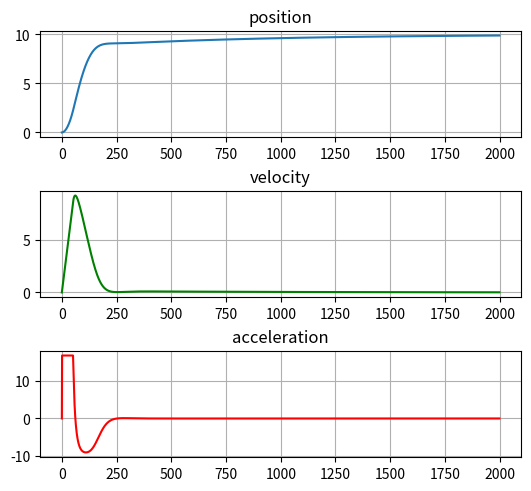

This chart was generated by the following Python code:
#!/usr/bin/env python3
# -*- coding: utf-8 -*-
"""
@author: Regislab
"""

from matplotlib import pyplot as plt


class VehicleSimpleDynamic:  # отвечает за динамику ЛА
    def __init__(self, mass, k_b, rotorCount, accInit, velInit, posInit):
        '''

        :param mass: Масса аппарата
        :type mass: float
        :param k_b: коэффициент тяги двигателя
        :type k_b: float
        :param rotorCount: количество двигателей в системе
        :type rotorCount: int
        :param accInit: начальное значение ускорения ЛА
        :type accInit: float
        :param velInit: начальное значение скорости ЛА
        :type velInit: float
        :param posInit: начальное значение положения ЛА
        :type posInit: float

        '''
        self.mass = mass
        self.k_b = k_b
        self.rotorCount = rotorCount
        self.acceleration = accInit
        self.velocity = velInit
        self.position = posInit
        # Величина ускорения свободного падения
        self.g = 9.81 

    def rightParts(self, rotorsAngularVel):  # получает ускорение исходя из угловой скорости двигателей
        # входное значение для угловой скорости рассчитывается системой управления и является управляющим воздействием
        '''

        :param rotorsAngularVel: угловая скорость двигателей
        :type rotorsAngularVel: float

        '''
        # Для всех двигателей рассчитаем суммарную тягу
        rotorsAngularVelSum = 0
        for i in range(self.rotorCount):
            # суммируем квадрат заданной угловой скорости для всех двигателей
            rotorsAngularVelSum += rotorsAngularVel**2
        # Вычисляем ускорение нашей системы.
        # Получаем силу тяги создаваемую всеми двигателями 
        # согласно нашей математической модели Fтяги = Kb * omega^2
        # После для получения текущего ускорения разделим полученное значение 
        # на массу и вычтем ускорение свободного падения действующие на аппарат
        self.acceleration = (
            self.k_b * rotorsAngularVelSum) / self.mass - self.g

    def integrate(self, dt):
        '''

        :param dt: шаг моделирования
        :type dt: float

        '''
        # интегрируем ускорение методом эйлера
        self.velocity += self.acceleration * dt
        # Полученную скорость интегрируем для определения местоположения
        self.position += self.velocity * dt

    def calculatePosition(self, u, dt):
        '''

        :param u: управляющие воздействие
        :type u: float
        :param dt: шаг моделирования
        :type dt: float

        '''
        # Для определения положения вызываем метод для правых частей(то есть наших приращений от перемещения)
        # В данном случае приращением выступает ускорение нашей системы.
        # Для следования заданному целевому значению высоты передаем в метод наше управляющие воздействие u,
        # которое характеризует необходимую угловую скорость двигателей.
        self.rightParts(u)
        # Далее вызываем метод интегрирования
        # Интегрируем полученное при помощи функции правых частей ускорение и получаем скорость,
        # после интегрируем скорость и получаем положение.
        self.integrate(dt)

    def getPosition(self):
        '''

        :return: положение ЛА
        :rtype: float

        '''
        return self.position

    def getVelocity(self):
        '''

        :return: скорость ЛА
        :rtype: float

        '''
        return self.velocity

    def getAcceleration(self):
        '''

        :return: ускорение
        :rtype: float

        '''
        return self.acceleration


class ControlSystem():  # класс системы управления
    def __init__(self, k_p, k_i, k_d, controlLimit):
        '''

        :param k_p: коэффициент П регулятора
        :type k_p: float
        :param k_i: коэффициент И регулятора
        :type k_i: float
        :param k_d: коэффициент Д регулятора
        :type k_d: float
        :param controlLimit: ограничение по управляющему воздействию
        :type controlLimit: float

        '''
        self.k_p = k_p
        self.k_i = k_i
        self.k_d = k_d
        self.desiredPosition = 0
        self.error = 0  # ошибка
        self.errorPast = 0  # ошибка на прошлом шаге
        self.integral = 0  # 0 - т.к. система еще не двигалась
        self.controlLimit = controlLimit

    def setDesiredPosition(self, desiredPosition):
        '''

        :param desiredPosition: целевое положение ЛА
        :type desiredPosition: float

        '''
        # данный метод устанавливает целевое положение ЛА,
        # к которому система с течением времени будет стремиться(в нашем примере это высота)
        self.desiredPosition = desiredPosition

    def PID(self, currentPosition, dt):
        '''

        :param currentPosition: текущее положение ЛА
        :type currentPosition: float
        :param dt: шаг моделирования
        :type dt: float

        '''
        # Вычислим функцию ошибки
        self.error = self.desiredPosition - currentPosition
        # Вычисляем интеграл ошибки
        self.integral += self.error * dt
        # Получим рассчетную управляющую угловую скорость двигателей при помощи ПИД регулятора
        u = self.k_p * self.error + self.k_i * self.integral + \
            self.k_d * ((self.error - self.errorPast) / dt)
        # Установим предыдущую ошибку для использования в дальнейших итерациях
        self.errorPast = self.error
        # Вызовем звено насыщения для ограничения максимального управляющего воздействия
        u = self.saturation(u)
        return u

    def saturation(self, inputVal):
        '''

        :param inputVal: входное значение
        :type inputVal: float
        :return: выходное значение после прохождения проверки на ограничение
        :rtype: float

        '''
        # Звено насыщения ограничивает размер входного параметра
        # На выходе метода,абсолютное значение не может быть больше 
        # заданного предела controlLimit
        if inputVal > self.controlLimit:
            inputVal = self.controlLimit
        elif inputVal < -self.controlLimit:
            inputVal = - self.controlLimit

        return inputVal


class Simulator():  # класс симулятора полета

    def __init__(self, Tend, dt, controlSys, dynamicModel):
        '''

        :param Tend: конечное время моделирования
        :type Tend: float
        :param dt: шаг моделирования
        :type dt: float
        :param controlSys: объект системы управления высотой ЛА
        :type controlSys: ControlSystem
        :param dynamicModel: объект модели ЛА
        :type dynamicModel: VehicleSimpleDynamic

        '''
        self.dt = dt
        self.Tend = Tend
        self.controlSys = controlSys
        self.dynamicModel = dynamicModel
        self.accList = []
        self.velList = []
        self.posList = []
        self.timeList = []

    def runSimulation(self):
        '''

       метод запускает моделирование системы от 0 до конечного времени Tend 
       с шагом dt

        '''
        # Задаем 0 время и начинаем рассчет до тех пор пока 
        # время не достигнет конечного значения Tend
        time = 0
        while (time <= self.Tend):
            # получаем положение ЛА
            pose = self.dynamicModel.getPosition()
            # Получаем скорость ЛА
            vel = self.dynamicModel.getVelocity()
            # Получаем ускорение ЛА
            acc = self.dynamicModel.getAcceleration()
            # Записываем полученные значения в списки
            # для дальнейшего построения графиков
            self.posList.append(pose)
            self.velList.append(vel)
            self.accList.append(acc)
            # self.timeList.append(time)

            # рассчитываем новое управляющие воздействие
            # на основе текущего положения(pose) ЛА 
            u = self.controlSys.PID(pose, self.dt)
            # Рассчитываем положение ЛА с учетом полученного
            # управляющего воздействия 
            self.dynamicModel.calculatePosition(u, self.dt)
            # увеличиваем время на dt, то есть на шаг моделирования
            time += self.dt

    def showPlots(self):
        '''
        метод строит графики на основе измерений полученных в 
        ходе моделирования системы

        '''
        f = plt.figure(constrained_layout=True)
        gs = f.add_gridspec(3, 5)
        ax1 = f.add_subplot(gs[0, :-1])
        ax1.plot(self.posList)
        ax1.grid()
        ax1.set_title('position')

        ax2 = f.add_subplot(gs[1, :-1])
        ax2.plot(self.velList, "g")
        ax2.grid()
        ax2.set_title('velocity')

        ax3 = f.add_subplot(gs[2, :-1])
        ax3.plot(self.accList, "r")
        ax3.grid()
        ax3.set_title('acceleration')

        plt.show()


'''
 Объявим параметры для моделирования
'''
k_p = 300  # коэффициент Пропорционального регулирования отвечает время достижения результата
k_i = 35  # коэффициент Интегрального регулирования отвечает за статическую ошибку
k_d = 180  # коэффициент Дифференциального регулирования отвечает за колебания системы
dt = 0.01  # шаг моделирования системы (например одна сотая секунды)

Tend = 20 # конечное время моделирования (например 20 сек)

# Масса ЛА
mass = 0.006
# Коэффициент тяги двигателя ЛА
k_b = 3.9865e-08
# Количество двигателей ЛА
rotorCount = 4
# Ограничение на угловую скорость двигателей рад/сек
motorSpeedLimit = 1000

'''
Создадим объект контроллера и объект для нашей математической модели
'''
controller = ControlSystem(k_p, k_i, k_d, motorSpeedLimit)
uavSimpleDynamic = VehicleSimpleDynamic(mass, k_b, rotorCount, 0, 0, 0)
'''
Установим целевое положение для нашей системы
'''
controller.setDesiredPosition(10)


"""
Создадим объект симулятора и передадим в него контроллер
 и математическую модель
"""
sim = Simulator(Tend, dt, controller, uavSimpleDynamic)
sim.runSimulation()  # запуск симулятора
sim.showPlots()  # построение графиков
